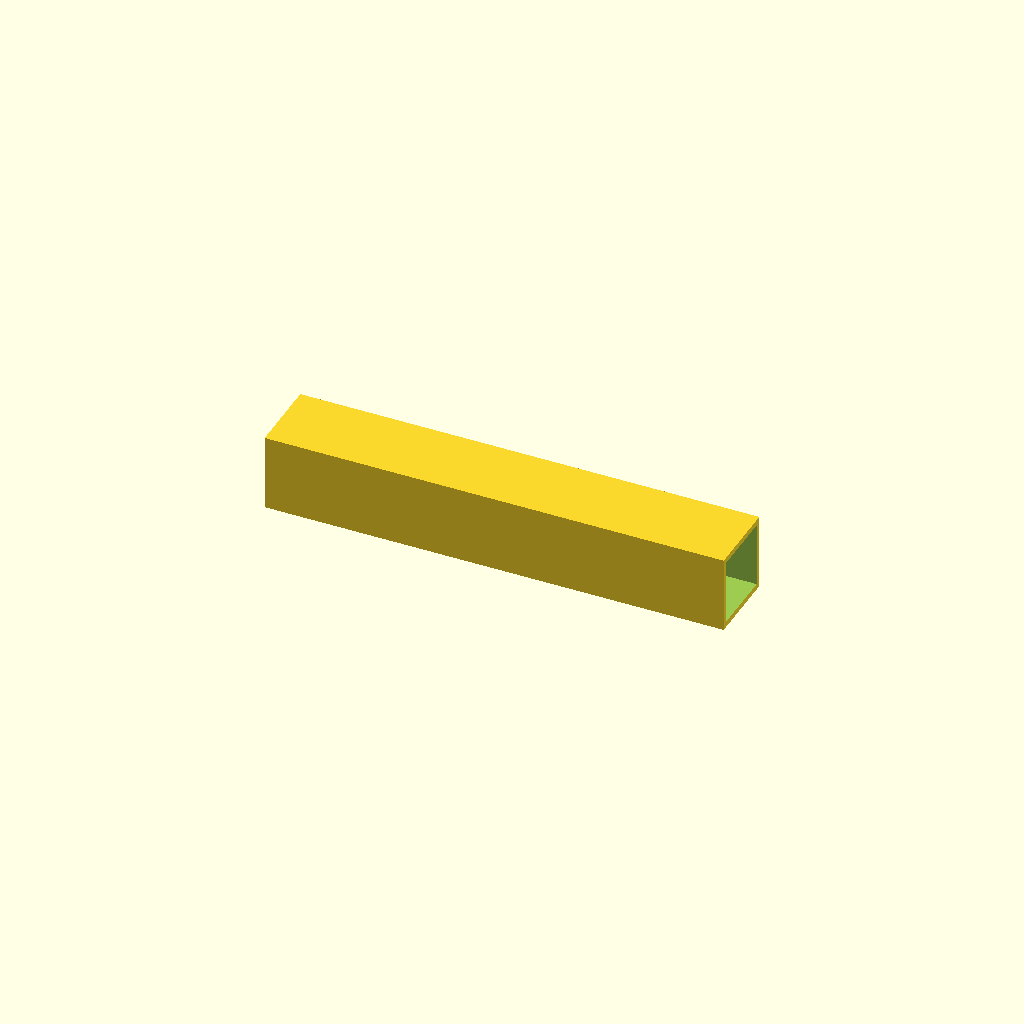
Cell 1: rendered with the file's own defaults.
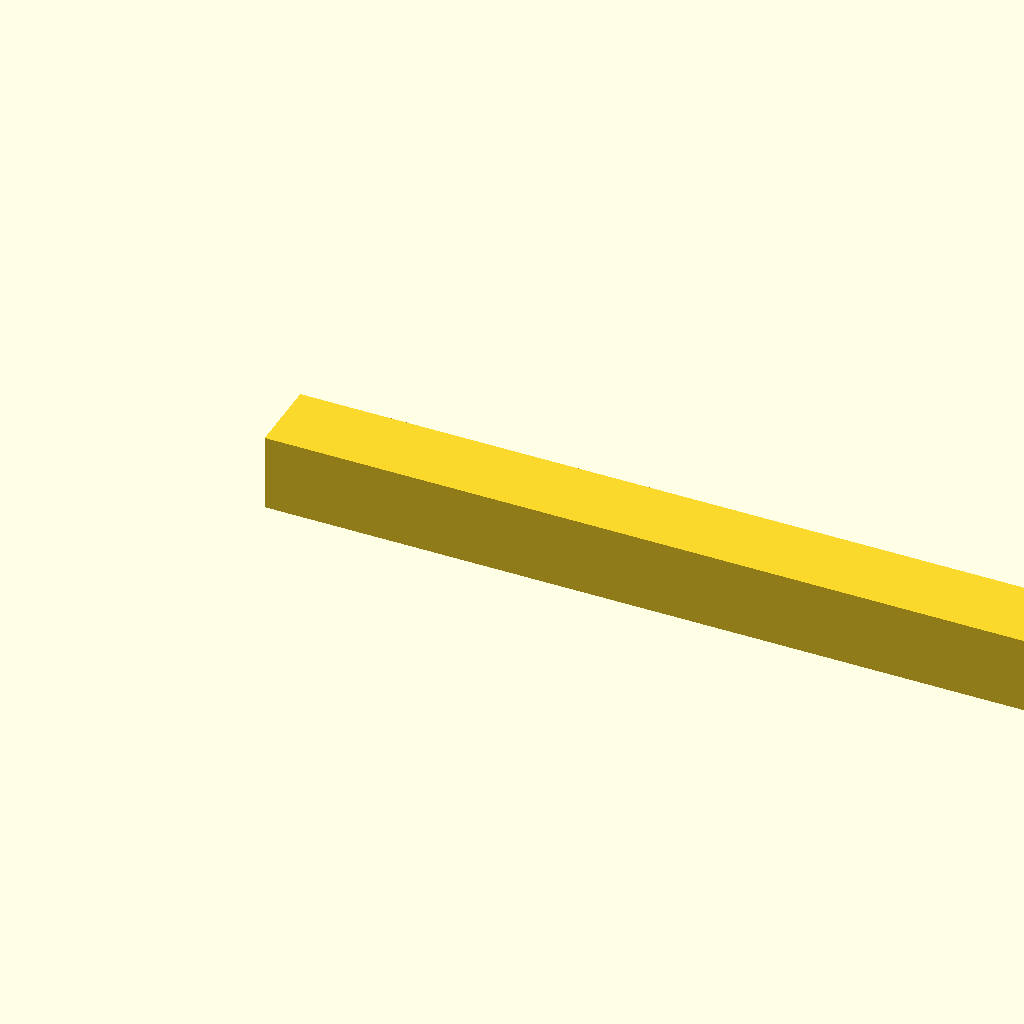
Cell 2: beam_l = 480 (everything else at default).
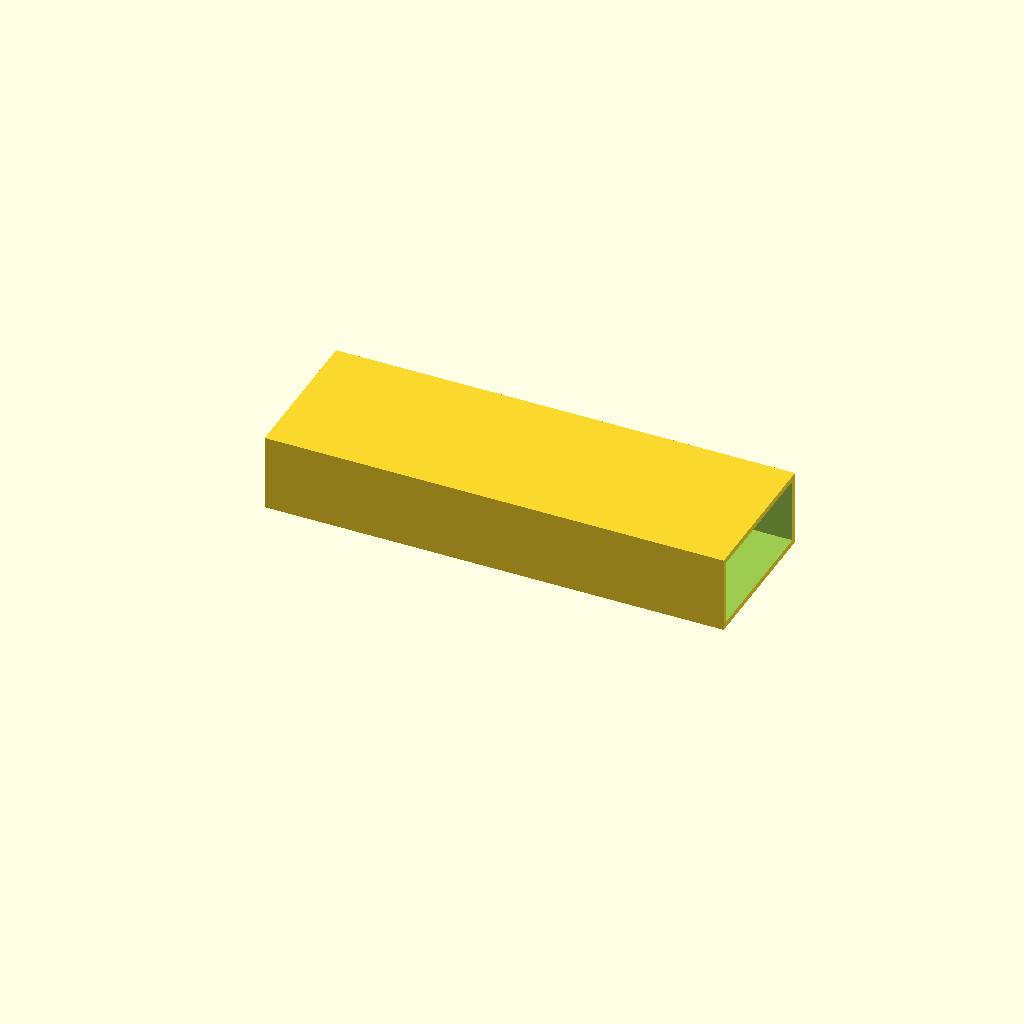
Cell 3: the same model with beam_w = 80.
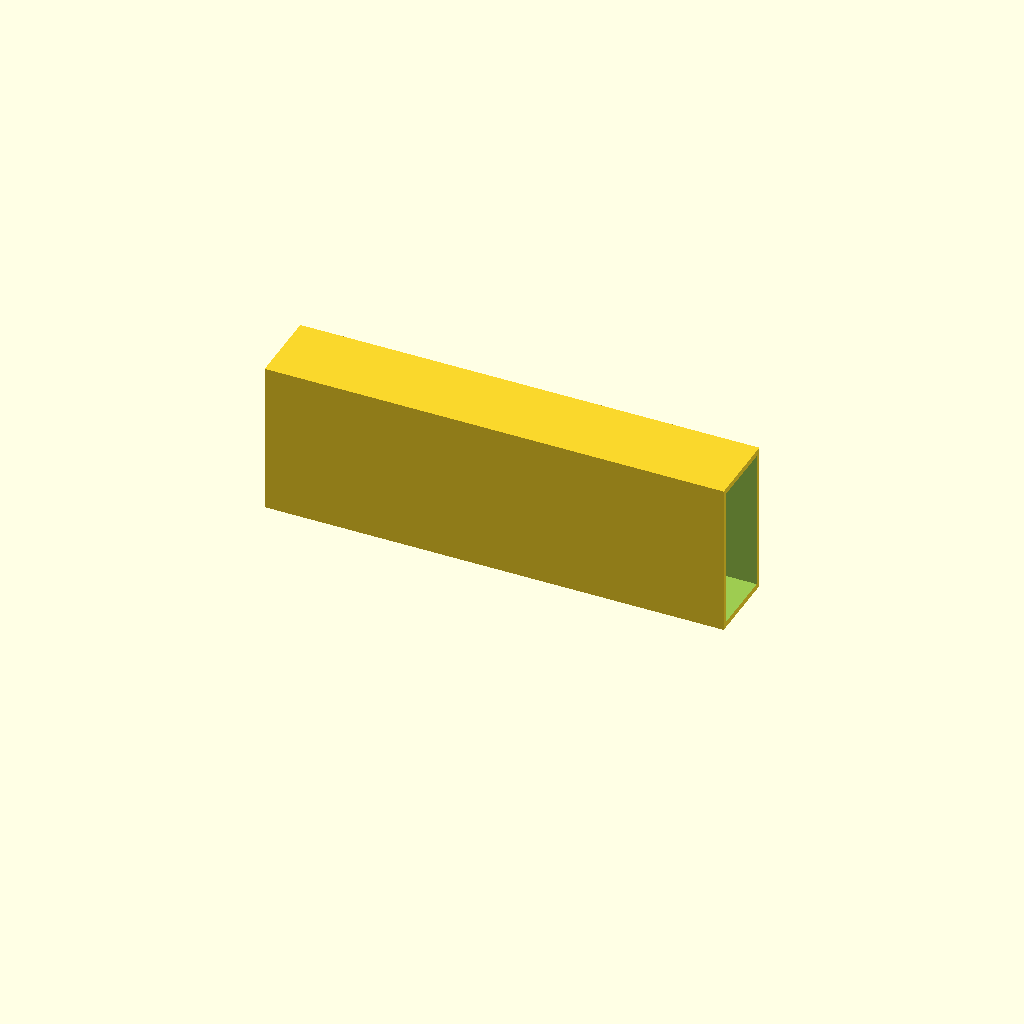
Cell 4 — beam_h set to 80, the other parameters unchanged.
All cells are drawn from one camera (rotation 55°, 0°, 25°, orthographic, colour scheme Cornfield), so only the parameter changes between them.
The OpenSCAD source (optional_data/data/scale1/largestruc/part_0159.scad):
$fn = 32;

// ----------------------------------------------------------------------
// Box beam: 200-250 mm hollow beam
// ----------------------------------------------------------------------

// --- parameters (mm) ---
beam_l = 240;             // beam length, X
beam_w = 40;              // beam width, Y
beam_h = 40;              // beam height, Z
wall = 3;                 // wall thickness

difference() {
  cube([beam_l, beam_w, beam_h]);
  translate([-1, wall, wall])
    cube([beam_l + 2, beam_w - 2 * wall, beam_h - 2 * wall]);
}
Customizer parameters (derived from the source; name, type, default, range or options):
beam_l: number, default 240
beam_w: number, default 40
beam_h: number, default 40
wall: number, default 3
